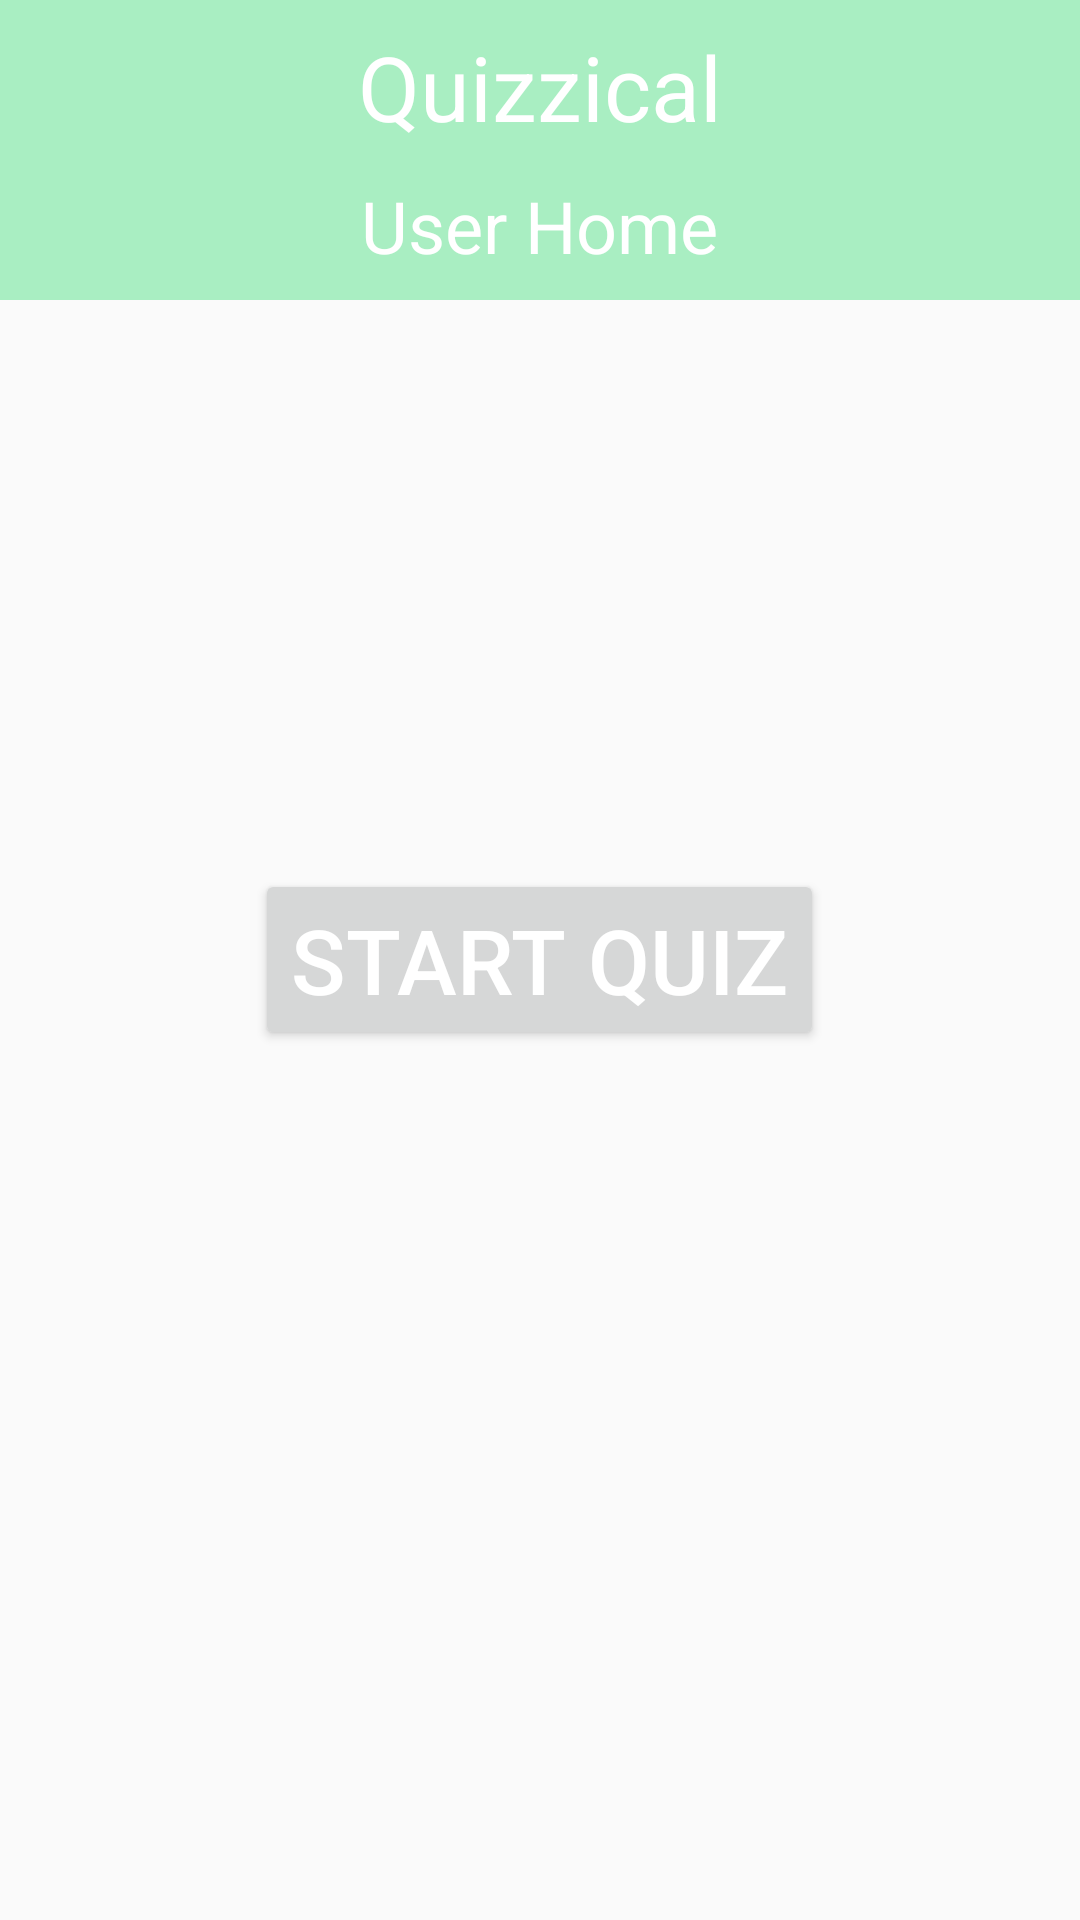

This screen was rendered from an Android layout file. Write that file and the resources it references.
<!-- AndroidManifest.xml: activity theme AppTheme.NoActionBar -->
<!-- res/layout/activity_user_home.xml -->
<?xml version="1.0" encoding="utf-8"?>
<RelativeLayout
    xmlns:android="http://schemas.android.com/apk/res/android"
    xmlns:app="http://schemas.android.com/apk/res-auto"
    xmlns:tools="http://schemas.android.com/tools"
    android:layout_width="match_parent"
    android:layout_height="match_parent"
    tools:context=".UserHomeActivity">

    <android.support.v7.widget.LinearLayoutCompat
        android:layout_width="match_parent"
        android:layout_height="100dp"
        android:background="@color/colorPrimary"
        android:gravity="center"
        android:orientation="vertical">

        <android.support.v7.widget.AppCompatTextView
            android:layout_width="wrap_content"
            android:layout_height="wrap_content"
            android:text="@string/text_title"
            android:textSize="30sp" />

        <android.support.v7.widget.AppCompatTextView
            android:layout_width="wrap_content"
            android:layout_height="wrap_content"
            android:layout_marginTop="10dp"
            android:text="@string/text_user"
            android:textSize="24sp" />

    </android.support.v7.widget.LinearLayoutCompat>

    <Button
        android:id="@+id/button_start_quiz"
        android:layout_width="wrap_content"
        android:layout_height="wrap_content"
        android:layout_centerInParent="true"
        android:text="@string/text_start"
        android:textSize="30sp" />

</RelativeLayout>
<!-- resources referenced by this layout -->
<resources>
  <color name="colorPrimary">#A9EEC2</color>
  <string name="text_start">Start Quiz</string>
  <string name="text_title">Quizzical</string>
  <string name="text_user">User Home</string>
  <style name="AppTheme.NoActionBar">
          <item name="windowActionBar">false</item>
          <item name="windowNoTitle">true</item>
      </style>
</resources>
